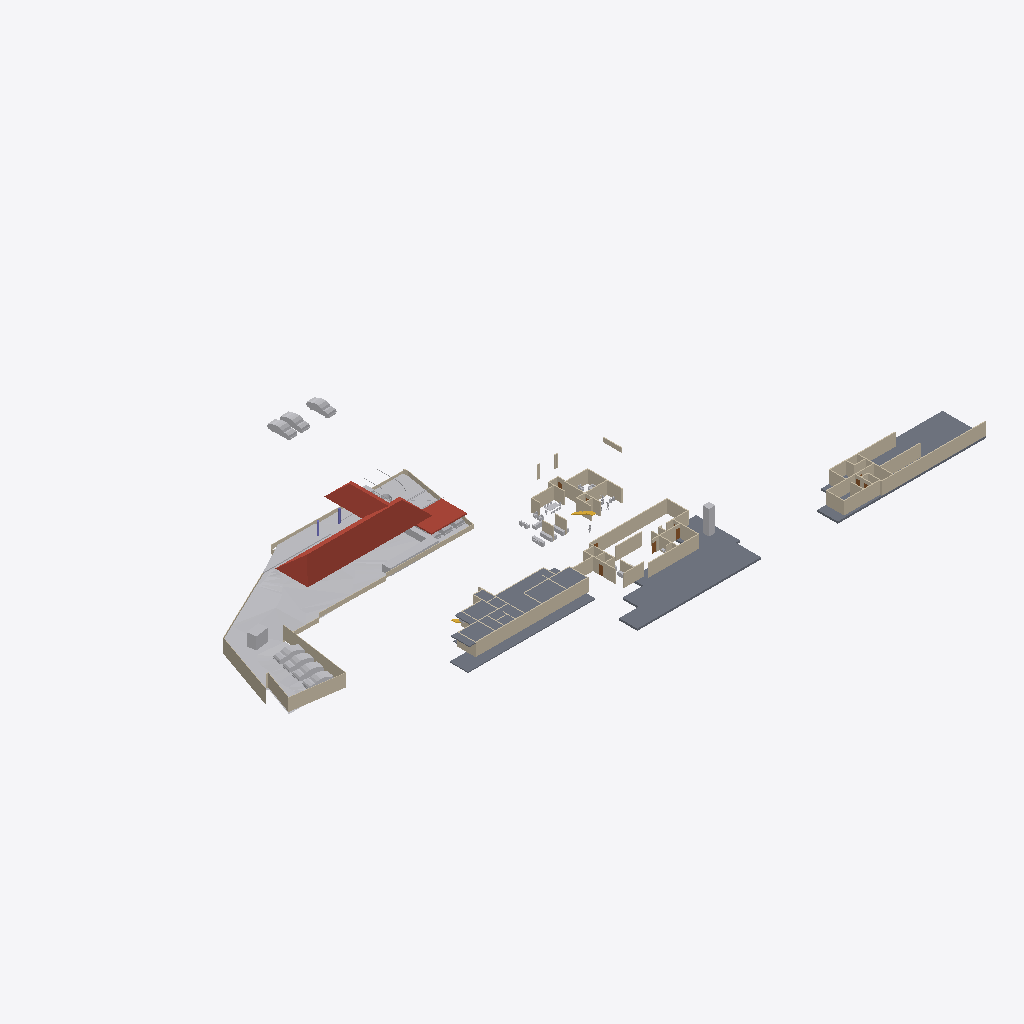
Isometric view of an IFC building model (IFC-SPF (STEP), schema IFC4X3, length unit metre), seen from the south-west, elements coloured by IFC class: 76 walls (beige), 26 other elements (light grey), 4 slabs (grey), 3 roofs (red-brown), 3 doors (brown), 2 columns (violet), 1 stair flight (yellow).
Extent 138.6 m × 87.2 m × 22.5 m (x, y, z). Storeys (6): Road Level at 0.00 m; FF at 0.00 m; Concept at 0.00 m; Existing at 0.00 m; Roof at 0.00 m; GF at 0.45 m. Elements (226): 99 IfcWall, 50 IfcFurniture, 18 IfcSanitaryTerminal, 17 IfcBuildingElementProxy, 13 IfcDoor, 12 IfcVehicle, 4 IfcColumn, 4 IfcSlab, 3 IfcGeographicElement, 3 IfcRoof, 2 IfcStairFlight, 1 IfcTransportElement.

HEADER;
FILE_DESCRIPTION(('ViewDefinition[DesignTransferView]'),'2;1');
FILE_NAME('Jailani.ifc','2025-11-24T19:22:56+05:30',(''),(''),'IfcOpenShell 0.8.3-post1','Bonsai 0.8.3-post1','Nobody');
FILE_SCHEMA(('IFC4X3'));
ENDSEC;
DATA;
#1=IFCPROJECT('1rEyq$MlvDVO9q4X_6O_vh',$,'My Project',$,$,$,$,(#14,#26),#9);
#31=IFCSITE('2ymv4STDrDCBgdvlSnG91s',$,'My Site',$,$,#54,$,$,$,$,$,$,$,$);
#37=IFCBUILDING('0WCwdFWaT3fvN6dYFJV0G3',$,'My Building',$,$,#60,$,$,$,$,$,$);
#43=IFCBUILDINGSTOREY('3glIUxBxj019WI9WL2_LBp',$,'Road Level',$,$,#66,$,$,$,$);
#2091=IFCBUILDINGSTOREY('0gksAyAJzF1eVdNHxF82jx',$,'GF',$,$,#2111,$,$,$,$);
#9684=IFCBUILDINGSTOREY('0GW8AoQ6z9OfFkHNDnUrmB',$,'FF',$,$,#9700,$,$,$,$);
#36449=IFCBUILDINGSTOREY('08MXqDc890wx$ikiXcsfjl',$,'Concept',$,$,#36465,$,$,$,$);
#37612=IFCBUILDINGSTOREY('3FqJSqHaz8MQtwN4CzJUgT',$,'Existing',$,$,#37627,$,$,$,$);
#39460=IFCBUILDINGSTOREY('2$v9ldK6P2VucsJp$wo$TV',$,'Roof',$,$,#39475,$,$,$,$);
#1788=IFCGEOGRAPHICELEMENT('2G7_FUH1TFnfA2p0BceQCt',$,'Site',$,$,#1814,#1804,$,.TERRAIN.);
#4726=IFCSLAB('2FiUBYKgX14Ok5pfpzPww9',$,'Slab',$,$,#35525,#4737,$,$);
#40902=IFCROOF('0NQmnSdgH4pOZ3l6AOOmoo',$,'Hometheatre',$,$,#43984,#40908,$,.HIP_ROOF.);
#26166=IFCSLAB('2XwGVf_I5AfeTdLIFvtf$G',$,'Slab',$,$,#35745,#26187,$,$);
#29471=IFCSLAB('0xyk7Ykcr7ofoQRc7NYFiN',$,'Slab',$,$,#35070,#29492,$,$);
#11024=IFCSLAB('3XTbi19Cf1GO7AH07CoMiD',$,'Slab',$,$,#35600,#11045,$,$);
#29326=IFCWALL('0mk6GC8U13jA_6Q_0yzVgg',$,'Wall',$,$,#35300,#29337,$,$);
#40884=IFCROOF('03CdkWhqj2twwVyNEearxf',$,'Hometheatre',$,$,#43969,#40896,$,.HIP_ROOF.);
#10410=IFCWALL('0PJ4t4STzAvvbJf9sku6of',$,'Wall',$,$,#35720,#10421,$,$);
#1959=IFCWALL('11ixbEL1z6OAfiUA_ztPVG',$,'Wall',$,$,#35435,#1970,$,$);
#44400=IFCGEOGRAPHICELEMENT('1ijp4spyP8GBGp3uN8hwYJ',$,'Grass',$,$,#44458,#44410,$,.VEGETATION.);
#40945=IFCROOF('3nV_f1BFL6JOaWovIKd0n5',$,'Car Roof',$,$,#42859,#40955,$,.FLAT_ROOF.);
#2607=IFCWALL('0hLi5deXP5Zfo$NOtNZznY',$,'Wall',$,$,#35130,#2613,$,$);
#44459=IFCGEOGRAPHICELEMENT('1Xglxx3sf2sfNbVXM_ZQvj',$,'Grass',$,$,#44498,#44468,$,.VEGETATION.);
#1900=IFCWALL('07AM4njYTCPA7aGr0JIF5l',$,'Wall',$,$,#35205,#1911,$,$);
#2532=IFCWALL('2uoMgyRXTBJAXpnQJxkX2y',$,'Wall',$,$,#36276,#2538,$,$);
#2632=IFCWALL('1hiIP0I5r0ZAybbUAFoviW',$,'Wall',$,$,#35120,#2638,$,$);
#25392=IFCWALL('0GhUa_PkjDxAjQnUC6qgJS',$,'Wall',$,$,#35715,#25403,$,$);
#32546=IFCWALL('2h6z5TBUr23QL5KnXWnY85',$,'Wall',$,$,#35380,#32557,$,$);
#32116=IFCWALL('2xii8r3bb0_9h$pzN23cgC',$,'Wall',$,$,#35465,#32127,$,$);
#3370=IFCWALL('0xoPJC_XvDxeOzIZpSQWPO',$,'Wall',$,$,#35160,#3381,$,$);
#4239=IFCBUILDINGELEMENTPROXY('3q7lNd2p17oe3AMat8N37d',$,'Toilet 2',$,$,#37633,#4249,$,.COMPLEX.);
#17291=IFCWALL('2Ud7NINH58uhxgireWG4hY',$,'Wall',$,$,#35320,#17302,$,$);
#4599=IFCWALL('2KWvRMMKTFyw1HRUtVm_Gi',$,'Wall',$,$,#35245,#4610,$,$);
#23555=IFCTRANSPORTELEMENT('10_X8X5DHBYv3U3r1ASSTk',$,'TransportElement',$,$,#35085,#23564,$,$);
#40247=IFCVEHICLE('1o80UYAPX4cRrso8iBSkYA',$,'Vehicle',$,$,#41071,#40260,$,$);
#40601=IFCVEHICLE('2n0InfZ3983xlP1tLNpSFe',$,'Vehicle',$,$,#41081,#40614,$,$);
#3433=IFCWALL('2gqgdNokT89Rrmjq1x$gkt',$,'Wall',$,$,#35105,#3444,$,$);
#39096=IFCVEHICLE('1XhEott819IAmk$xYAz3SS',$,'Vehicle',$,$,#40384,#39109,$,$);
#40568=IFCVEHICLE('3YADKfQzbBmOkqjeAW8eZC',$,'Vehicle',$,$,#41076,#40581,$,$);
#39063=IFCVEHICLE('2Oo3EgbTHCN8Ov9s6ypRAx',$,'Vehicle',$,$,#40379,#39076,$,$);
#39025=IFCVEHICLE('2AKcCqB5j42BXMhNzxdLp2',$,'Vehicle',$,$,#40374,#39038,$,$);
#20507=IFCWALL('3N6mJmx6vCGvpPvbf4tsBv',$,'Wall',$,$,#35215,#20518,$,$);
#7842=IFCWALL('2mUcR1cvbE9gBHqjOC5SKc',$,'Wall',$,$,#35255,#7853,$,$);
#2582=IFCWALL('3AhfTEAr96zBOu2JT1DiVf',$,'Wall',$,$,#35125,#2588,$,$);
#39129=IFCVEHICLE('3MyO3fIAXDqOOedTH32FX$',$,'Vehicle',$,$,#40389,#39142,$,$);
#8914=IFCWALL('1Sdsxvnin8QxIAQQ7RLntB',$,'Wall',$,$,#35310,#8925,$,$);
#4569=IFCWALL('3c7TTJ0pXFgxE8E$J0mypr',$,'Wall',$,$,#35235,#4580,$,$);
#31292=IFCWALL('12ona4xafF3RFv9BbRCMB9',$,'Wall',$,$,#35325,#31303,$,$);
#3190=IFCWALL('193oymhqH3WPw9ieWVOFsJ',$,'Wall',$,$,#36281,#3201,$,$);
#31935=IFCWALL('36YTdSvkf99OkIb19tE0_O',$,'Wall',$,$,#35350,#31946,$,$);
#29118=IFCWALL('3vbBw5CtXEiPbJP3ZvNi6X',$,'Wall',$,$,#35305,#29129,$,$);
#20375=IFCWALL('2z8aGayRL65freAYCgZ34o',$,'Wall',$,$,#35385,#20386,$,$);
#4261=IFCWALL('2P2btUNmD4$AeKJvAbrxDF',$,'Wall',$,$,#35195,#4272,$,$);
#33959=IFCWALL('3LB7YEXxH1WRGLnmjro1nQ',$,'Wall',$,$,#35515,#33970,$,$);
#8326=IFCWALL('3QFvIzYvz37QTvghvyjFx5',$,'Wall',$,$,#35180,#8337,$,$);
#2407=IFCWALL('1wqYISk15EtxPgF1WYwVVh',$,'Wall',$,$,#35135,#2413,$,$);
#1220=IFCWALL('3KkvfcArz8VeHF4xGoxgBw',$,'Wall',$,$,#35455,#1228,$,$);
#7229=IFCWALL('0VXwuVfIX3AxZD5kkE8tT$',$,'Wall',$,$,#35240,#7240,$,$);
#8484=IFCWALL('1pw_hQT9L5MP4_BQmH5BKI',$,'Wall',$,$,#35505,#8495,$,$);
#31841=IFCWALL('2sUnqQA616SghH8BPg8SVm',$,'Wall',$,$,#35490,#31852,$,$);
#29420=IFCWALL('2yqEYDQzT7vuqIzHZ2H3kD',$,'Wall',$,$,#35335,#29431,$,$);
#4324=IFCWALL('3gJXOYN4rCTehFrqIahuzv',$,'Wall',$,$,#35270,#4335,$,$);
#1845=IFCWALL('0Ccj9tOijEFOAbpvaTSZqK',$,'Wall',$,$,#35260,#1856,$,$);
#32141=IFCWALL('1E8_9UtQjBFwPLxzCahPj6',$,'Wall',$,$,#35470,#32152,$,$);
#4808=IFCWALL('1Z_ltgn05BKO7I3aoagSPJ',$,'Wall',$,$,#35475,#4819,$,$);
#9901=IFCWALL('3glgCrS2bAROSbl$a0hy_7',$,'Wall',$,$,#35710,#9912,$,$);
#32169=IFCWALL('02RAExKT16IA8fxKhe6WCx',$,'Wall',$,$,#35410,#32180,$,$);
#32452=IFCWALL('1WOSh8_znD6QxP8qFd1alC',$,'Wall',$,$,#35355,#32463,$,$);
#31187=IFCWALL('3riWTPznbFe9t7hCvXPIh8',$,'Wall',$,$,#35445,#31198,$,$);
#20204=IFCWALL('0Lmm6eYPj12RbgXKY6EPyA',$,'Wall',$,$,#35225,#20215,$,$);
#11812=IFCWALL('2vYKWgYnf3AAZvsc_bF34J',$,'Wall',$,$,#35200,#11823,$,$);
#2381=IFCWALL('2ukC8AQQP85Rb_ZeT84bZY',$,'Wall',$,$,#35110,#2388,$,$);
#16944=IFCWALL('2ygGbliK1D0vPadB9pMj70',$,'Wall',$,$,#35220,#16955,$,$);
#30548=IFCWALL('0w57da$8b2n957uH_KupL$',$,'Wall',$,$,#35360,#30559,$,$);
#6115=IFCFURNITURE('1Ow7mZlIzByeAl452SPrCl',$,'Furniture',$,$,#34985,#6124,$,$);
#32661=IFCWALL('3_sdJdaMz9K979wlmeJNVh',$,'Wall',$,$,#35375,#32672,$,$);
#7327=IFCWALL('1VtzA2s_LClRug3OlP8Np1',$,'Wall',$,$,#35165,#7338,$,$);
#32750=IFCWALL('0ffeBgWLvCk87de8YdNL7x',$,'Wall',$,$,#35365,#32761,$,$);
#7405=IFCWALL('08jibRuvzD8P8xgSykkvp0',$,'Wall',$,$,#35395,#7416,$,$);
#2507=IFCWALL('0zjDgr1wL5mfJb$oJ72rHP',$,'Wall',$,$,#36271,#2513,$,$);
#2457=IFCWALL('38EbZ7mAL5TfofCc1aVwCP',$,'Wall',$,$,#35150,#2463,$,$);
#7662=IFCWALL('0qs$5sDxD6oxQ1AxGHqRzO',$,'Wall',$,$,#35210,#7673,$,$);
#6663=IFCWALL('3CNdPA2aL1Me_d4dATwif6',$,'Wall',$,$,#35400,#6674,$,$);
#11334=IFCWALL('3ahS2f9_P7BQ8uJsb_98rn',$,'Wall',$,$,#35250,#11345,$,$);
#41382=IFCVEHICLE('1IZ4nX7e53bPYukwIgWlwk',$,'Vehicle',$,$,#42100,#41395,$,$);
#41410=IFCVEHICLE('0vgVxzNb92ZxtGg52SdjXf',$,'Vehicle',$,$,#42402,#41423,$,$);
#16917=IFCSTAIRFLIGHT('2vz4h8POX6GPvf4dawSVq9',$,'StairFlight',$,$,#35080,#16926,$,14,13,0.160714285714286,0.150000005960464,.STRAIGHT.);
#16587=IFCFURNITURE('1TjZnqkLP0FfsPts0SLB8u',$,'Furniture',$,$,#34830,#16598,$,$);
#32946=IFCWALL('3zxmtv$wrAox_$Jua0tfLe',$,'Wall',$,$,#35390,#32957,$,$);
#18026=IFCFURNITURE('1N44zCs$XC0OAL79Z8ncN4',$,'Furniture',$,$,#34840,#18037,$,$);
#18216=IFCFURNITURE('0ujyPKdkz6DAxVcqhb7cRh',$,'Furniture',$,$,#34850,#18227,$,$);
#42195=IFCVEHICLE('3MkhLELVLDs8uvUp6MaLNE',$,'Vehicle',$,$,#42879,#42208,$,$);
#24823=IFCWALL('2tyCo4P0f91OgSOoE$hyHK',$,'Wall',$,$,#35370,#24834,$,$);
#9235=IFCWALL('3huuly5xf8dBsCb2$1PF_5',$,'Wall',$,$,#35230,#9246,$,$);
#10001=IFCWALL('2TYQ0pXbn3GRQbbpujs6E$',$,'Wall',$,$,#35620,#10012,$,$);
#6030=IFCFURNITURE('3gD11dh7T2SPAde6fVBVr4',$,'Furniture',$,$,#34825,#6043,$,$);
#21083=IFCWALL('0$M6OYCNDCvfi4eZ1WKcg4',$,'Wall',$,$,#35415,#21094,$,$);
#17044=IFCWALL('28mJH_Qkz2cB_CJyuRWyOY',$,'Wall',$,$,#35190,#17055,$,$);
#30848=IFCWALL('0yq0cjgVr8OwhQvHELx5B5',$,'Wall',$,$,#35495,#30859,$,$);
#4106=IFCBUILDINGELEMENTPROXY('3eKD0RJXX2cvK3v1N6xXAg',$,'Well',$,$,#37638,#4238,$,.COMPLEX.);
#8868=IFCWALL('1lYybgRfP3Lxn6LSpPB$Jl',$,'Wall',$,$,#35340,#8879,$,$);
#24247=IFCWALL('2OeE5kmp1BaBL7UBq7ldwM',$,'Wall',$,$,#35425,#24258,$,$);
#22532=IFCWALL('283Zy3eYL30vZgllAUyml_',$,'Wall',$,$,#35735,#22543,$,$);
#9926=IFCWALL('1Wi$OkIhb0keV68lSlqI_i',$,'Wall',$,$,#35775,#9937,$,$);
#42733=IFCCOLUMN('1JimJ3NPD1RgbF6IvGS021',$,'Column',$,$,#45772,#42744,$,$);
#33445=IFCWALL('1Ph_bu0bnCA9vmohZNA5$3',$,'Wall',$,$,#35485,#33456,$,$);
#4250=IFCBUILDINGELEMENTPROXY('3toYnKI0v7vRY5ZvUmLVDd',$,'Toilet1',$,$,#37643,#4260,$,.COMPLEX.);
#10435=IFCWALL('1NsKiIhGzFNeqqhYFYeOQM',$,'Wall',$,$,#35650,#10446,$,$);
#17206=IFCWALL('3IVFtBGWbAFfIXbg5v6HLZ',$,'Wall',$,$,#35185,#17217,$,$);
#19475=IFCDOOR('0NA1wZVwrFkfnamZJnYjIq',$,'Door',$,$,#35480,#19532,$,$,$,$,$,$);
#19702=IFCDOOR('3AyEeLt0j2cv8c4I393vCt',$,'Door',$,$,#34745,#19758,$,$,$,$,$,$);
#23222=IFCDOOR('3FuVmgLBTCrgbOmr51L_ZZ',$,'Door',$,$,#35315,#23309,$,$,$,$,$,$);
#10051=IFCWALL('31_z1XWvDBkuTYoXmr8Fwz',$,'Wall',$,$,#35740,#10062,$,$);
#25089=IFCWALL('26gkHrvDT4Pw5$rxVy5N1l',$,'Wall',$,$,#35265,#25100,$,$);
#29237=IFCWALL('0DTl4XiFj7Jw8wIUvcBXUW',$,'Wall',$,$,#35330,#29248,$,$);
#18180=IFCFURNITURE('3fCBuG2tv7GhsgdgzbnzdH',$,'Furniture',$,$,#34880,#18191,$,$);
#5983=IFCFURNITURE('2vZ5VtkXfBAPjGd$YPtvHY',$,'Furniture',$,$,#34930,#23846,$,$);
#42695=IFCCOLUMN('00dN34O3nCMBjZ_LmiA6Ci',$,'Column',$,$,#45787,#42707,$,$);
#41753=IFCBUILDINGELEMENTPROXY('1GRKmkjDv94ej3zzovNSwP',$,'BuildingElementProxy',$,$,#44690,#41766,$,$);
#30965=IFCWALL('1$IoCLbQb48elVfr4x3ZIZ',$,'Wall',$,$,#35280,#30976,$,$);
#31024=IFCWALL('30Sei9$z57N8rIgcWtESFq',$,'Wall',$,$,#35285,#31035,$,$);
#31079=IFCWALL('1dlb6j0oX8Ig$_pIAbnGWi',$,'Wall',$,$,#35295,#31090,$,$);
#2557=IFCWALL('1jgfO0WGDDYQvoMLTOy$x_',$,'Wall',$,$,#36085,#2563,$,$);
#45469=IFCBUILDINGELEMENTPROXY('0b4nwe_Ur2p96W4WE_ytTz',$,'BuildingElementProxy',$,$,#45572,#45482,$,$);
ENDSEC;
